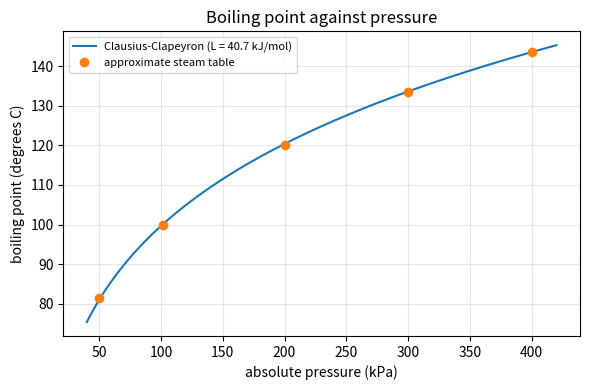
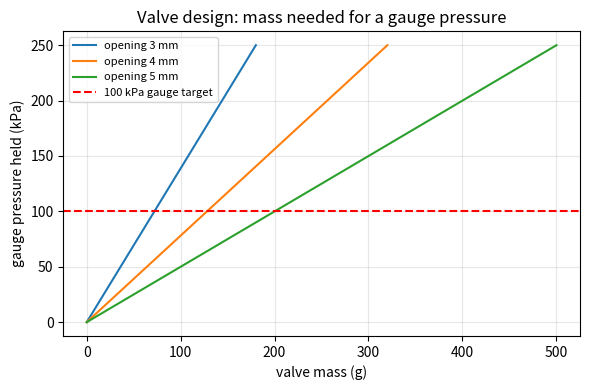

Source code (Python) for these figures, in order:
"""Session 2 (Level 2): boiling point from the Clausius-Clapeyron relation, and a valve design.

Run:  python start.py 2
"""
# %% [markdown]
# # Session 2: the boiling-point curve from physics
# **A. Real-world problem.** Session 1 read boiling points from a table. Where do the table
# numbers come from, and what valve weight holds a cooker at 100 kPa above the air?
#
# **Safety and scope.** Educational model only. Never modify, block or remove the valves of
# real equipment.

# %%
import pathlib

import numpy as np

OUT = (pathlib.Path(__file__).resolve().parent if "__file__" in globals() else pathlib.Path(".")) / "out"

R = 8.314             # gas constant, J/(mol K)
L_MOL = 40700.0       # molar latent heat of vaporisation of water near 100 C, J/mol (about 40.7 kJ/mol)
P_ATM = 101.325       # kPa
T_REF = 373.15        # K, boiling point at P_ATM
G = 9.81              # m/s^2

# Approximate steam-table values (kPa absolute, degrees C) to compare with.
TABLE = [(50.0, 81.3), (101.325, 100.0), (200.0, 120.2), (300.0, 133.5), (400.0, 143.6)]


# %% [markdown]
# ## Step 1: Clausius-Clapeyron
# For a liquid in equilibrium with its vapour, treating the vapour as an ideal gas and the
# latent heat L as constant:
#
#     ln(P2 / P1) = (L / R) * (1/T1 - 1/T2)        (T in kelvin, any pressure unit)
#
# Take (P1, T1) = (101.325 kPa, 373.15 K). Solving for T2 gives the boiling point at P2.

# %%
def boiling_point_k(p_abs_kpa, latent=L_MOL):
    """Boiling point in kelvin at an absolute pressure (kPa), from Clausius-Clapeyron."""
    if p_abs_kpa <= 0:
        raise ValueError("absolute pressure must be positive")
    return 1.0 / (1.0 / T_REF - R * np.log(p_abs_kpa / P_ATM) / latent)


def boiling_point_c(p_abs_kpa, latent=L_MOL):
    return float(boiling_point_k(p_abs_kpa, latent) - 273.15)


def vapour_pressure_kpa(temp_c, latent=L_MOL):
    """The inverse: pressure (kPa absolute) at which water boils at temp_c."""
    return float(P_ATM * np.exp(latent / R * (1.0 / T_REF - 1.0 / (temp_c + 273.15))))


# %% [markdown]
# ## Step 2: gauge versus absolute, and the Q10 rule of thumb
# A gauge reads pressure above the atmosphere: P_abs = P_gauge + 101.325 kPa. The physics
# (boiling point) needs the ABSOLUTE pressure.
#
# Rule of thumb for cooking: rate roughly doubles per 10 degrees C, so
# rate factor = 2^((T - 100) / 10). It is only a rule of thumb.

# %%
def gauge_to_abs(p_gauge_kpa):
    return p_gauge_kpa + P_ATM


def rate_factor(temp_c, q10=2.0):
    return float(q10 ** ((temp_c - 100.0) / 10.0))


# %% [markdown]
# ## Step 3: the weight on the valve (design)
# A weighted valve sits on a small opening of diameter d. It lifts, and steam escapes, when the
# steam pressure force on the opening equals the weight:
#
#     P_gauge * A = m * g       with  A = pi d^2 / 4
#
# so P_gauge = m g / A, and for a wanted gauge pressure the mass is m = P_gauge * A / g.

# %%
def valve_gauge_kpa(mass_kg, diameter_m):
    area = np.pi * diameter_m ** 2 / 4.0
    return float(mass_kg * G / area / 1000.0)


def valve_mass_kg(p_gauge_kpa, diameter_m):
    area = np.pi * diameter_m ** 2 / 4.0
    return float(p_gauge_kpa * 1000.0 * area / G)


# %%
if __name__ == "__main__":
    import matplotlib.pyplot as plt

    OUT.mkdir(exist_ok=True)
    pa = np.linspace(40.0, 420.0, 200)
    fig, ax = plt.subplots(figsize=(6, 4))
    ax.plot(pa, [boiling_point_c(x) for x in pa], label="Clausius-Clapeyron (L = 40.7 kJ/mol)")
    ax.plot([p for p, _ in TABLE], [t for _, t in TABLE], "o", label="approximate steam table")
    ax.set_xlabel("absolute pressure (kPa)")
    ax.set_ylabel("boiling point (degrees C)")
    ax.set_title("Boiling point against pressure")
    ax.grid(alpha=0.3)
    ax.legend(fontsize=8)
    fig.tight_layout()
    fig.savefig(OUT / "clausius_clapeyron.png", dpi=120)

    gauge = np.linspace(0.0, 250.0, 100)
    fig2, ax2 = plt.subplots(figsize=(6, 4))
    for d in (3.0, 4.0, 5.0):
        ax2.plot([valve_mass_kg(g, d / 1000.0) * 1000.0 for g in gauge], gauge, label=f"opening {d:.0f} mm")
    ax2.axhline(100.0, color="red", ls="--", label="100 kPa gauge target")
    ax2.set_xlabel("valve mass (g)")
    ax2.set_ylabel("gauge pressure held (kPa)")
    ax2.set_title("Valve design: mass needed for a gauge pressure")
    ax2.grid(alpha=0.3)
    ax2.legend(fontsize=8)
    fig2.tight_layout()
    fig2.savefig(OUT / "valve_design.png", dpi=120)

    print("P_abs (kPa)   CC (C)   table (C)   error (C)")
    for p, t in TABLE:
        print(f"{p:9.1f}   {boiling_point_c(p):7.2f}   {t:7.1f}   {boiling_point_c(p) - t:+7.2f}")
    t100 = boiling_point_c(gauge_to_abs(100.0))
    print(f"gauge 100 kPa -> absolute {gauge_to_abs(100.0):.1f} kPa -> {t100:.2f} C, rate x{rate_factor(t100):.2f}")
    print(f"mass for 100 kPa gauge on a 4 mm opening: {valve_mass_kg(100.0, 0.004) * 1000:.1f} g")

# %% [markdown]
# ## Where this stops
# L is not exactly constant and steam is not exactly ideal, so errors grow far from 100 C.
# Session 3 uses this boiling-point law inside a full heating and cooking simulation.
